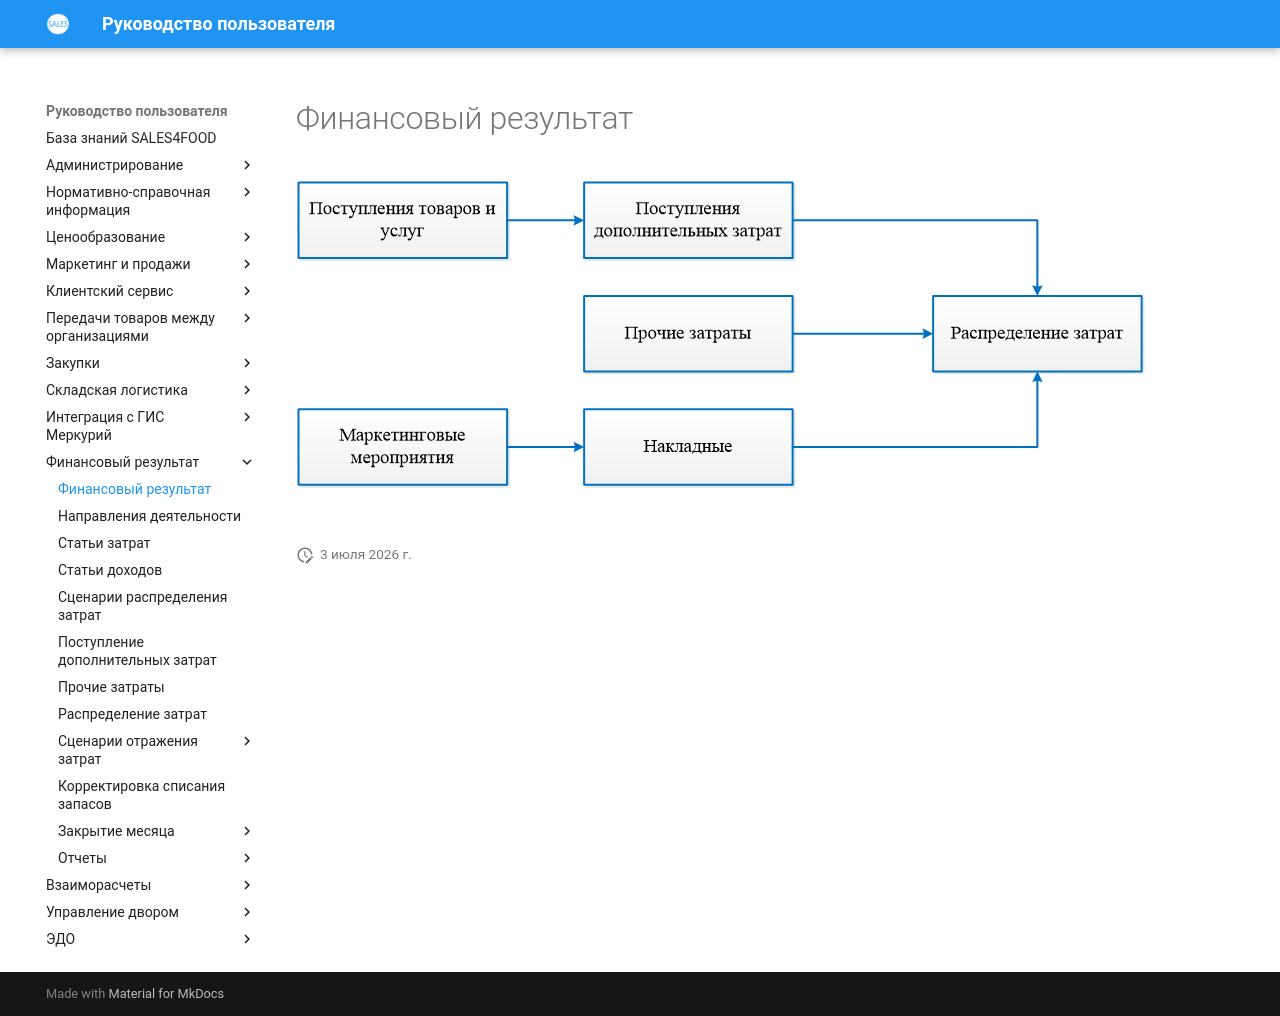

repository: Konstanta-it/sales4food · page: FinancialResults/SchemeFinancialResults/index.html · generator: mkdocs

# Финансовый результат

[![1][1]][1]

[1]: SchemeFinancialResults.assets/1.png
